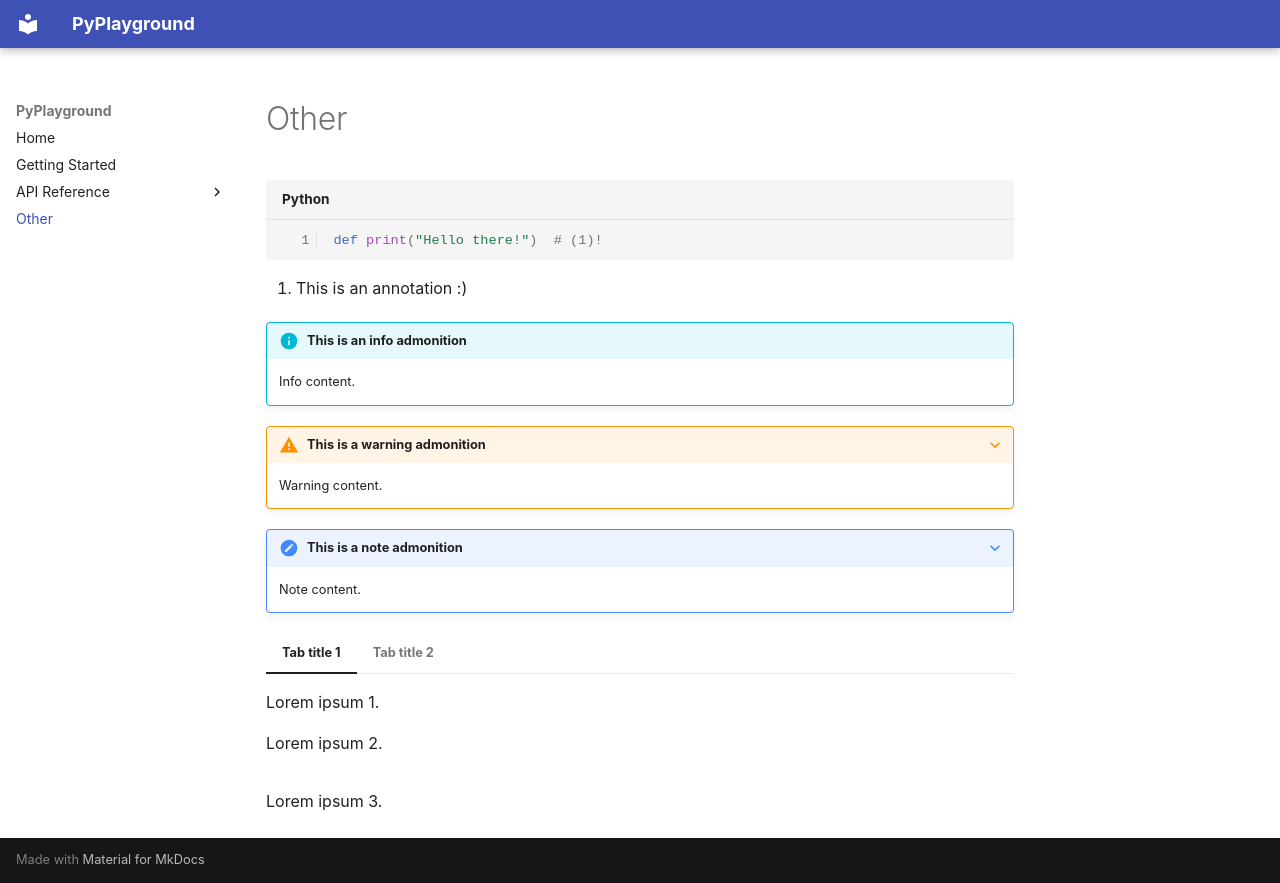

repository: Kamil-Kochanczyk/py-playground · page: other/index.html · generator: mkdocs

```python
def print("Hello there!")  # (1)!
```

1.  This is an annotation :)

!!! info "This is an info admonition"
    Info content.

??? warning "This is a warning admonition"
    Warning content.

???+ note "This is a note admonition"
    Note content.

=== "Tab title 1" 
    Lorem ipsum 1.

=== "Tab title 2"
    Lorem ipsum 2.

Lorem ipsum 3.
